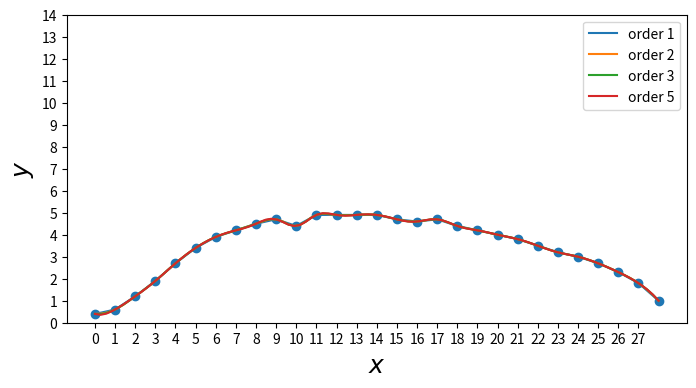

This figure's Python source: (Note: this script raises an exception after producing the figure.)
# -*- coding: utf-8 -*-
"""Trabalho Final - Integrais e Interpolacao.ipynb

Automatically generated by Colab.

Original file is located at
    https://colab.research.google.com/drive/1b3-c9Fe9jIBHdfw02sNV2wZreHzHV6sy
"""

from scipy import interpolate
from numpy import polynomial as P
import numpy as np
from scipy import linalg
import matplotlib.pyplot as plt
import sympy as sp

x = np.array([0,1,2,3,4,5,6,7,8,9,10,11,12,13,14,15,16,17,18,19,20,21,22,23,24,25,26,27,28])
y = np.array([0.4, 0.6, 1.2, 1.9, 2.7, 3.4, 3.9, 4.2, 4.5, 4.7, 4.4, 4.9, 4.9, 4.9, 4.9, 4.7, 4.6, 4.7, 4.4, 4.2, 4.0, 3.8, 3.5, 3.2, 3, 2.7, 2.3,1.8,1.0])

deg = len(x) -10
deg

f1 = P.Polynomial.fit(x,y,deg)
f1

xx = np.linspace(x.min(), x.max(), 100)

fig, ax = plt.subplots(figsize=(8, 4))
ax.scatter(x, y)
for n in [1, 2, 3, 5]:
    f = interpolate.interp1d(x, y, kind=n)
    ax.plot(xx, f(xx), label='order %d' % n)
ax.legend()
ax.set_ylabel(r"$y$", fontsize=18)
ax.set_xlabel(r"$x$", fontsize=18)

ax.set_xticks(np.arange(0, 28))
ax.set_yticks(np.arange(0, 15))

# Função para calcular a integral usando a regra do retângulo inferior
def integral_retangulo_inferior(x, y):
    h = x[1] - x[0]  # tamanho do intervalo
    integral = sum(y[:-1] * h)  # soma das áreas dos retângulos
    return integral

# Calcular a integral usando a regra do retângulo inferior
integral_inferior = integral_retangulo_inferior(x, y)

print(integral_inferior)

def integral_retangulo_superior(x, y):
    h = x[1] - x[0]
    integral = sum(y[1:] * h)
    return integral

integral_superior = integral_retangulo_superior(x, y)

print(integral_superior)

# Calcular a média entre as integrais
media_integral = (integral_inferior + integral_superior) / 2

print("Média das integrais:", media_integral)

from scipy.integrate import simps

# Calcular a integral usando a regra de Simpson
integral_simpson = simps(y, x)

print(integral_simpson)

xi = np.array([0,1,2,3,4,5,6,7,8,9,10,11,12,13,14,15,16,17,18,19,20,21,22,23,24,25,26,27,28])
yi = np.array([0.2, 0.5, 1.2, 1.9, 2.7, 3.2,3.4,3.7,4,4.4,4.5, 4.6, 4.7,4.7,4.7,4.7,4.6,4.5,4.5,4.3,4.2,4,3.8,3.6,3.3,2.8,2.4,1.9,0.8])

degi = len(xi) - 10

fig, ax = plt.subplots(figsize=(8, 4))
ax.scatter(x, y)
for n in [1, 2, 3, 5]:
    f = interpolate.interp1d(xi, yi, kind=n)
    ax.plot(xx, f(xx), label='order %d' % n)
ax.legend()
ax.set_ylabel(r"$y$", fontsize=18)
ax.set_xlabel(r"$x$", fontsize=18)

ax.set_xticks(np.arange(0, 28))
ax.set_yticks(np.arange(0, 20))

# Função para calcular a integral usando a regra do retângulo inferior
def integral_retangulo_inferior2(xi, yi):
    h = xi[1] - xi[0]  # tamanho do intervalo
    integral = sum(yi[:-1] * h)  # soma das áreas dos retângulos
    return integral

# Calcular a integral usando a regra do retângulo inferior
integral_inferior2 = integral_retangulo_inferior(xi, yi)

print("Valor da integral usando a regra do retângulo inferior:", integral_inferior2)

# Função para calcular a integral usando a regra do retângulo superior
def integral_retangulo_superior2(xi, yi):
    h = xi[1] - xi[0]  # tamanho do intervalo
    integral = sum(yi[1:] * h)  # soma das áreas dos retângulos
    return integral

# Calcular a integral usando a regra do retângulo superior
integral_superior2 = integral_retangulo_superior(xi, yi)

print("Valor da integral usando a regra do retângulo superior:", integral_superior2)

# Calcular a média entre as integrais
media_integral2 = (integral_inferior2 + integral_superior2) / 2

print("Média das integrais:", media_integral2)

# Calcular a integral usando a regra de Simpson
integral_simpson2 = simps(yi, xi)

print("Valor da integral usando a regra de Simpson:", integral_simpson2)

#Calculando Assimetria / Area total
diferenca_areas = media_integral - media_integral2
print("Diferença nas Áreas: ", diferenca_areas)
total_area = media_integral + media_integral2
print("Área Total: ", total_area)

porcentagem_assimetria = (diferenca_areas *100)/total_area
print("Porcentagem Assimetria: ", porcentagem_assimetria)

#Calculando Assimetria / Maior Area
porcentagem_assimetria2 = (diferenca_areas *100)/media_integral
print("Porcentagem Assimetria: ", porcentagem_assimetria2)

#Pontos do rasgo
xii = np.array([12, 13,14,15,16,17])
yii = np.array([4.9, 4.24, 3.6, 3.5, 4,4.7])

degree = len(xii) - 1
degree

f3 = P.Polynomial.fit(xii,yii,degree)
f3

def integral_retangulo_inferior3(xii, yii):
    h = xii[1] - xii[0]
    integral = sum(yii[:-1] * h)
    return integral


integral_inferior3 = integral_retangulo_inferior3(xii, yii)

print("Valor da integral usando a regra do retângulo inferior:", integral_inferior3)

def integral_retangulo_superior3(xii, yii):
    h = xii[1] - xii[0]
    integral = sum(yii[1:] * h)
    return integral

integral_superior3 = integral_retangulo_superior3(xii, yii)

print("Valor da integral usando a regra do retângulo superior:", integral_superior3)

# Parte Inferior ao rasgo
media_integral3 = (integral_inferior3 + integral_superior3) / 2

print("Média das integrais:", media_integral3)

#parte a direita
def integral_retangulo_inferior2(x, y):
    h = xi[1] - xi[0]  # tamanho do intervalo
    integral = sum(yi[:-1] * h)  # soma das áreas dos retângulos
    return integral

# Calcular a integral usando a regra do retângulo inferior
integral_inferior5 = integral_retangulo_inferior(x[0:13], y[0:13])

print("Valor da integral usando a regra do retângulo inferior:", integral_inferior5)

#Parte a Direita
def integral_retangulo_superior2(x, y):
    h = xi[1] - xi[0]  # tamanho do intervalo
    integral = sum(yi[1:] * h)  # soma das áreas dos retângulos
    return integral

# Calcular a integral usando a regra do retângulo superior
integral_superior5 = integral_retangulo_superior(x[0:13], y[0:13])

print("Valor da integral usando a regra do retângulo superior:", integral_superior5)

# Parte A direita
media_integral5 = (integral_inferior5 + integral_superior5) / 2

print("Média das integrais:", media_integral5)

#Parte inferior ao rasgo
integral_simpson3 = simps(yii, xii)

print("Valor da integral usando a regra de Simpson:", integral_simpson3)

#parte a esquerda
def integral_retangulo_inferior2(x, y):
    h = xi[1] - xi[0]  # tamanho do intervalo
    integral = sum(yi[:-1] * h)  # soma das áreas dos retângulos
    return integral

# Calcular a integral usando a regra do retângulo inferior
integral_inferior6 = integral_retangulo_inferior(x[17:28], y[17:28])

print("Valor da integral usando a regra do retângulo inferior:", integral_inferior6)

#Parte a Esquerda
def integral_retangulo_superior2(x, y):
    h = xi[1] - xi[0]  # tamanho do intervalo
    integral = sum(yi[1:] * h)  # soma das áreas dos retângulos
    return integral

# Calcular a integral usando a regra do retângulo superior
integral_superior6 = integral_retangulo_superior(x[17:28], y[17:28])

print("Valor da integral usando a regra do retângulo superior:", integral_superior6)

# Parte A Esquerda
media_integral6 = (integral_inferior6 + integral_superior6) / 2

print("Média das integrais:", media_integral6)

#Esquerda
integral_simpson4 = simps(y[0:13], x[0:13])

print("Valor da integral usando a regra de Simpson:", integral_simpson4)

#Direita
integral_simpson5 = simps(y[17:28], x[17:28])

print("Valor da integral usando a regra de Simpson:", integral_simpson5)

#Area total, desconsiderando o rasgo
integral_sem_rasgo = media_integral3 + media_integral5 + media_integral6
integral_sem_rasgo

#Area do Rasgo
area_rasgo = media_integral - integral_sem_rasgo
area_rasgo

porcentagem_rasgo = (area_rasgo* 100)/total_area
print("Porcentagem Correspondente ao Rasgo:", porcentagem_rasgo)

u = np.array([0,1,2,3,4,5,6,7,8,9,10,11,12,13,14,15,16,17,18,19,20,21,22,23,24,25,26,27,28])
v = np.array([0.4, 0.6, 1.2, 1.9, 2.7, 3.4, 3.9, 4.2, 4.5, 4.7, 4.4, 4.9,4.9, 4.24, 3.6, 3.5, 4, 4.7, 4.4, 4.2, 4.0, 3.8, 3.5, 3.2, 3, 2.7, 2.3,1.8,1.0])

#Grafico com o rasgo
fig, ax = plt.subplots(figsize=(8, 4))
ax.scatter(u, v)
for n in [1, 2, 3, 5]:
    f = interpolate.interp1d(u, v, kind=n)
    ax.plot(xx, f(xx), label='order %d' % n)
ax.legend()
ax.set_ylabel(r"$y$", fontsize=18)
ax.set_xlabel(r"$x$", fontsize=18)

ax.set_xticks(np.arange(0, 28))
ax.set_yticks(np.arange(0, 17))
